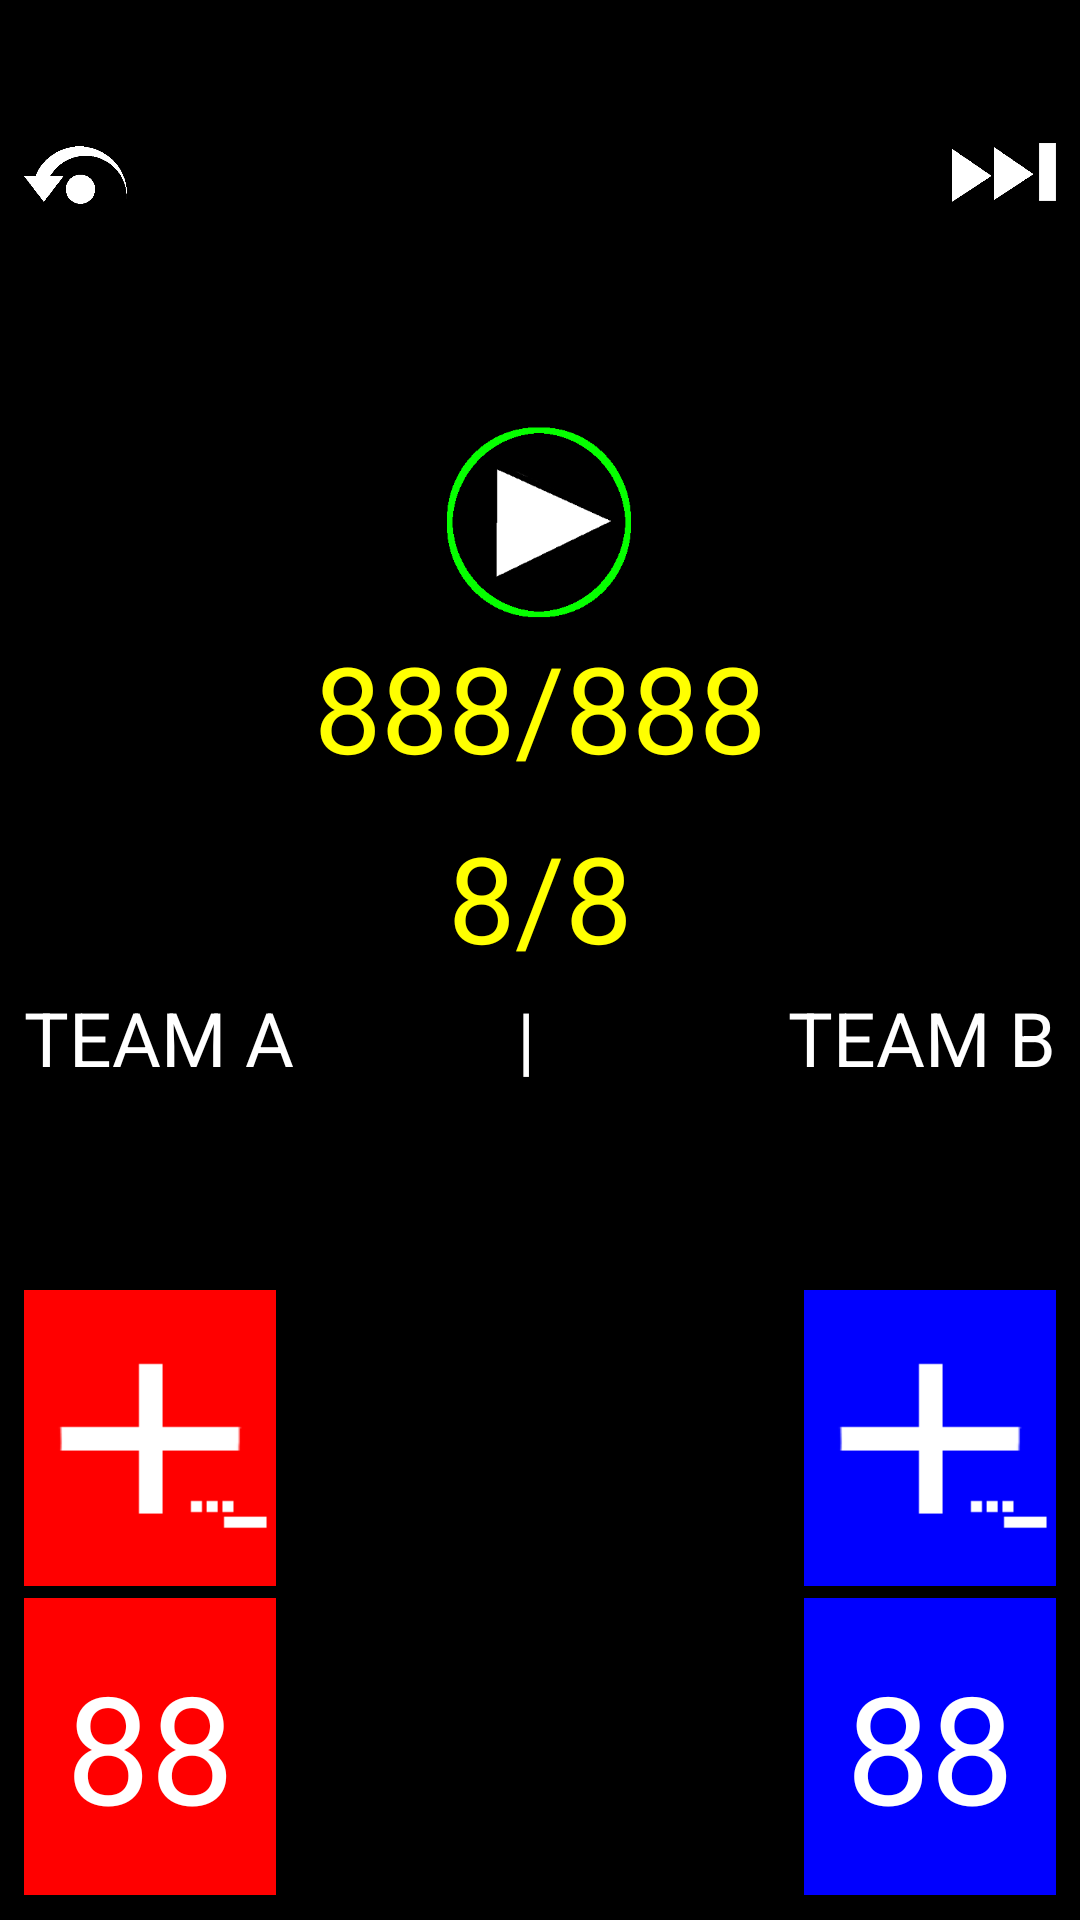

Here is an Android app screen rendered from its layout file. Give the layout XML and the strings, colors and styles it references.
<!-- AndroidManifest.xml: application theme AppBaseTheme -->
<!-- res/layout/activity_match_timer.xml -->
<LinearLayout xmlns:android="http://schemas.android.com/apk/res/android"
    xmlns:tools="http://schemas.android.com/tools"
    android:layout_width="match_parent"
    android:layout_height="match_parent"
    android:paddingBottom="@dimen/activity_vertical_margin"
    android:paddingLeft="@dimen/activity_horizontal_margin"
    android:paddingRight="@dimen/activity_horizontal_margin"
    android:paddingTop="@dimen/activity_vertical_margin"
    tools:context=".MatchTimer"
    android:orientation="vertical"
    android:keepScreenOn="true" >
    
<LinearLayout
    android:id="@+id/timerControlswrapper"
    android:layout_width="match_parent"
    android:layout_height="0dip"
    android:layout_weight=".1"
    android:orientation="horizontal"
    >
  
   <ImageView
       android:id="@+id/rollbackbutton"
       android:src="@drawable/rollback"
   	   android:layout_width="0dip"
	   android:layout_height="match_parent"
       android:adjustViewBounds="true"
       android:layout_weight="0.1"
       android:clickable="true"
	 />
   
   <ImageView
       android:id="@+id/statusarea"
       android:layout_width="0dip"
       android:layout_height="match_parent"
       android:layout_weight="0.8"
   />
   <ImageView
       android:id="@+id/fastforwardbutton"
       android:src="@drawable/fastforward"
  	   android:layout_width="0dip"
	   android:layout_height="match_parent"
       android:adjustViewBounds="true"
       android:layout_weight="0.1"
       android:clickable="true"
     />
   
</LinearLayout>

<RelativeLayout
       android:id="@+id/timerwrapper"
       android:layout_width="@dimen/timer_height"
       android:layout_height="@dimen/timer_height"
       android:layout_gravity="center_horizontal"
       android:orientation="vertical"
     >
 <ImageView
     android:id="@+id/timerbackground"
     android:layout_height="match_parent"
     android:layout_width="match_parent"
     android:adjustViewBounds="true"
    />

	<ImageView
	    android:id="@+id/playpausebutton"
	    android:layout_width="@dimen/play_pause_button"
	    android:layout_height="@dimen/play_pause_button"
	    android:paddingTop="@dimen/play_button_margin"
	    android:layout_centerHorizontal="true"
	    android:layout_alignParentTop="true"
	    android:clickable="true"
	    android:src="@drawable/play" />

	<TextView
	    android:id="@+id/timerStones"
	    android:layout_width="wrap_content"
	    android:layout_height="wrap_content"
	    android:layout_centerHorizontal="true"
	    android:layout_below="@+id/playpausebutton"
	    android:layout_marginBottom="@dimen/margin_spacer"
	    android:text="888/888"
	    android:textSize="@dimen/remaining_stones_size"
	    android:textColor="#ff0" />
	
	<TextView
	    android:id="@+id/timerHalves"
	    android:layout_width="wrap_content"
	    android:layout_height="wrap_content"
	    android:layout_below="@+id/timerStones"
	    android:layout_centerHorizontal="true"
	    android:text="8/8"
	    android:textSize="@dimen/halves_size"
	    android:textColor="#ff0" />
	

	
</RelativeLayout>

<LinearLayout
    android:id="@+id/teamswrapper"
    android:layout_height="0dip"
    android:layout_width="match_parent"
    android:layout_weight="0.1"
    android:orientation="horizontal">
 
<TextView
    android:id="@+id/teama"
    android:layout_width="0dip"
    android:layout_height="match_parent"
    android:text="TEAM A"
    android:layout_weight="11"
    android:textAllCaps="true"
    android:textSize="@dimen/team_names_size"
    android:textColor="#fff"
    />
<TextView
    android:id="@+id/teamdivider"
    android:layout_width="0dip"
    android:layout_height="match_parent"
    android:layout_weight="1"
    android:text="|"
    android:textSize="@dimen/team_names_size"
    android:textColor="#fff"
    />
<TextView
    android:id="@+id/teamb"
    android:layout_width="0dip"
    android:layout_height="match_parent"
    android:text="TEAM B"
    android:layout_weight="11"
    android:textAllCaps="true"
    android:textSize="@dimen/team_names_size"
    android:gravity="right"
    android:textColor="#fff"
    />
    
</LinearLayout>

<LinearLayout
    android:id="@+id/scoreswrapper"
    android:layout_weight=".2"
    android:layout_height="0dip"
    android:layout_width="match_parent"
    >
    
<LinearLayout
    android:id="@+id/teamascorewrapper"
    android:layout_width="0dip"
    android:layout_height="match_parent"
    android:layout_weight="1"
    android:orientation="vertical"
    >
    <ImageView
        android:id="@+id/score_control_a"
        android:layout_height="0dip"
        android:layout_weight="1"
        android:layout_width="match_parent"
        android:src="@drawable/scoreplus"
        android:background="#f00"
        android:adjustViewBounds="true"
        android:clickable="true"
        android:layout_marginBottom="@dimen/score_spacer"
        />
    <TextView
        android:id="@+id/team_a_score"
        android:layout_height="0dip"
        android:layout_weight="1"
        android:layout_width="match_parent"
        android:textSize="@dimen/score_size"
        android:text="88"
        android:background="#f00"
        android:textColor="#fff"
        android:gravity="center"
        />
</LinearLayout>
<TextView
    android:id="@+id/finishbutton"
    android:layout_width="0dip"
    android:layout_height="match_parent"
    android:layout_weight="2"
    android:layout_marginLeft="@dimen/score_spacer"
    android:layout_marginRight="@dimen/score_spacer"
    android:textColor="#fff"
    android:gravity="center"
    android:textSize="@dimen/team_names_size"
    />   
    
<LinearLayout
    android:id="@+id/teambscorewrapper"
    android:layout_width="0dip"
    android:layout_height="match_parent"
    android:layout_weight="1"
    android:orientation="vertical"
    > 
    
    
       <ImageView
        android:id="@+id/score_control_b"
        android:layout_height="0dip"
        android:layout_weight="1"
        android:layout_width="match_parent"
        android:src="@drawable/scoreplus"
        android:background="#00f"
        android:adjustViewBounds="true"
        android:clickable="true"
        android:layout_marginBottom="@dimen/score_spacer"
        />
    <TextView
        android:id="@+id/team_b_score"
        android:layout_height="0dip"
        android:layout_weight="1"
        android:layout_width="match_parent"
        android:textSize="@dimen/score_size"
        android:text="88"
        android:background="#00f"
        android:gravity="center"
        android:textColor="#fff"
        />

</LinearLayout>



</LinearLayout>


    
</LinearLayout>
<!-- resources referenced by this layout -->
<resources>
  <dimen name="activity_horizontal_margin">16dp</dimen>
  <dimen name="activity_vertical_margin">16dp</dimen>
  <dimen name="halves_size">20sp</dimen>
  <dimen name="margin_spacer">10dp</dimen>
  <dimen name="play_button_margin">30dp</dimen>
  <dimen name="play_pause_button">120dp</dimen>
  <dimen name="remaining_stones_size">50sp</dimen>
  <dimen name="score_size">45sp</dimen>
  <dimen name="score_spacer">3dp</dimen>
  <dimen name="team_names_size">25sp</dimen>
  <dimen name="timer_height">250dp</dimen>
  <!-- drawable fastforward: png bitmap (drawable-hdpi, 2603 bytes) -->
  <!-- drawable play: png bitmap (drawable-hdpi, 7567 bytes) -->
  <!-- drawable rollback: png bitmap (drawable-hdpi, 3425 bytes) -->
  <!-- drawable scoreplus: png bitmap (drawable-hdpi, 777 bytes) -->
  <style name="AppBaseTheme" parent="android:style/Theme.Black">
          
      </style>
</resources>
